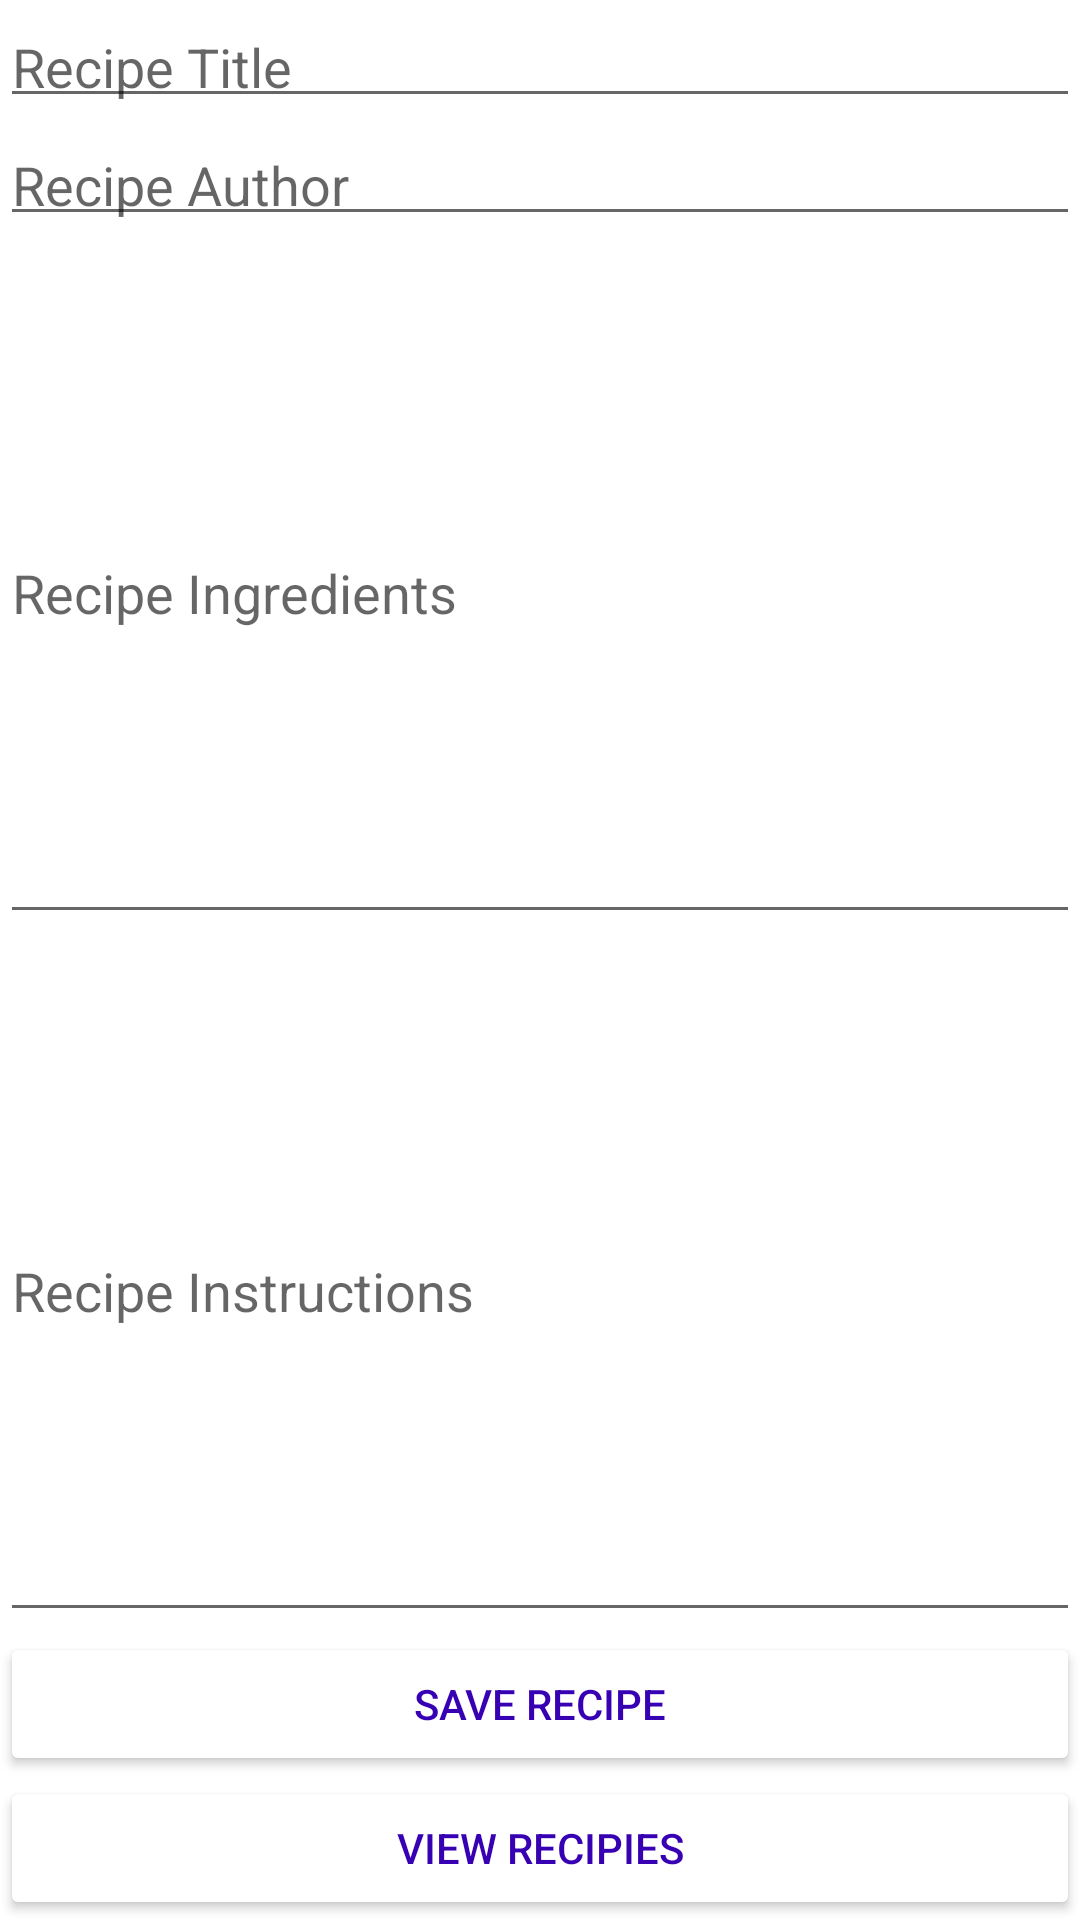

Produce the Android XML layout that renders to this screen, including the resource entries it uses.
<!-- AndroidManifest.xml: application theme Theme.RecipeApp_v1 -->
<!-- res/layout/activity_recipe.xml -->
<?xml version="1.0" encoding="utf-8"?>
<LinearLayout xmlns:android="http://schemas.android.com/apk/res/android"
    xmlns:app="http://schemas.android.com/apk/res-auto"
    xmlns:tools="http://schemas.android.com/tools"
    android:layout_width="match_parent"
    android:orientation="vertical"
    android:layout_margin="10dp"
    android:layout_height="match_parent"
    tools:context=".RecipeActivity">



    <EditText
        android:id="@+id/etTitle"
        android:layout_width="match_parent"
        android:paddingBottom="5dp"
        android:layout_height="wrap_content"
        android:hint="Recipe Title"/>

    <EditText
        android:id="@+id/etAuthor"
        android:layout_width="match_parent"
        android:layout_height="wrap_content"
        android:paddingBottom="5dp"
        android:hint="Recipe Author"/>

    <EditText
        android:id="@+id/etIng"
        android:layout_width="match_parent"
        android:layout_height="wrap_content"
        android:minHeight="150dp"
        android:inputType="textMultiLine"
        android:paddingBottom="5dp"
        android:layout_weight="1"
        android:hint="Recipe Ingredients"/>

    <EditText
        android:id="@+id/etInstruction"
        android:layout_width="match_parent"
        android:layout_height="wrap_content"
        android:minHeight="150dp"
        android:inputType="textMultiLine"
        android:paddingBottom="5dp"
        android:layout_weight="1"
        android:hint="Recipe Instructions"/>

    <Button
        android:id="@+id/btnSave"
        android:layout_width="match_parent"
        android:layout_height="wrap_content"
        android:text="SAVE RECIPE"
        android:textColor="@color/design_default_color_primary_dark"
        android:backgroundTint="@color/white"/>


    <Button
        android:id="@+id/btnView"
        android:layout_width="match_parent"
        android:layout_height="wrap_content"
        android:text="VIEW RECIPIES"
        android:textColor="@color/design_default_color_primary_dark"
        android:backgroundTint="@color/white"/>


</LinearLayout>
<!-- resources referenced by this layout -->
<resources>
  <style name="Theme.RecipeApp_v1" parent="Theme.MaterialComponents.DayNight.DarkActionBar">
          
          <item name="colorPrimary">@color/purple_500</item>
          <item name="colorPrimaryVariant">@color/purple_700</item>
          <item name="colorOnPrimary">@color/white</item>
          
          <item name="colorSecondary">@color/teal_200</item>
          <item name="colorSecondaryVariant">@color/teal_700</item>
          <item name="colorOnSecondary">@color/black</item>
          
          <item name="android:statusBarColor" tools:targetApi="l">?attr/colorPrimaryVariant</item>
          
      </style>
  <!-- not gathered from this repository: default colours our renderer supplied (Android Studio template values) -->
  <color name="purple_500">#FF6200EE</color>
  <color name="purple_700">#FF3700B3</color>
  <color name="teal_200">#FF03DAC5</color>
  <color name="teal_700">#FF018786</color>
  <color name="black">#FF000000</color>
  <color name="white">#FFFFFFFF</color>
</resources>
